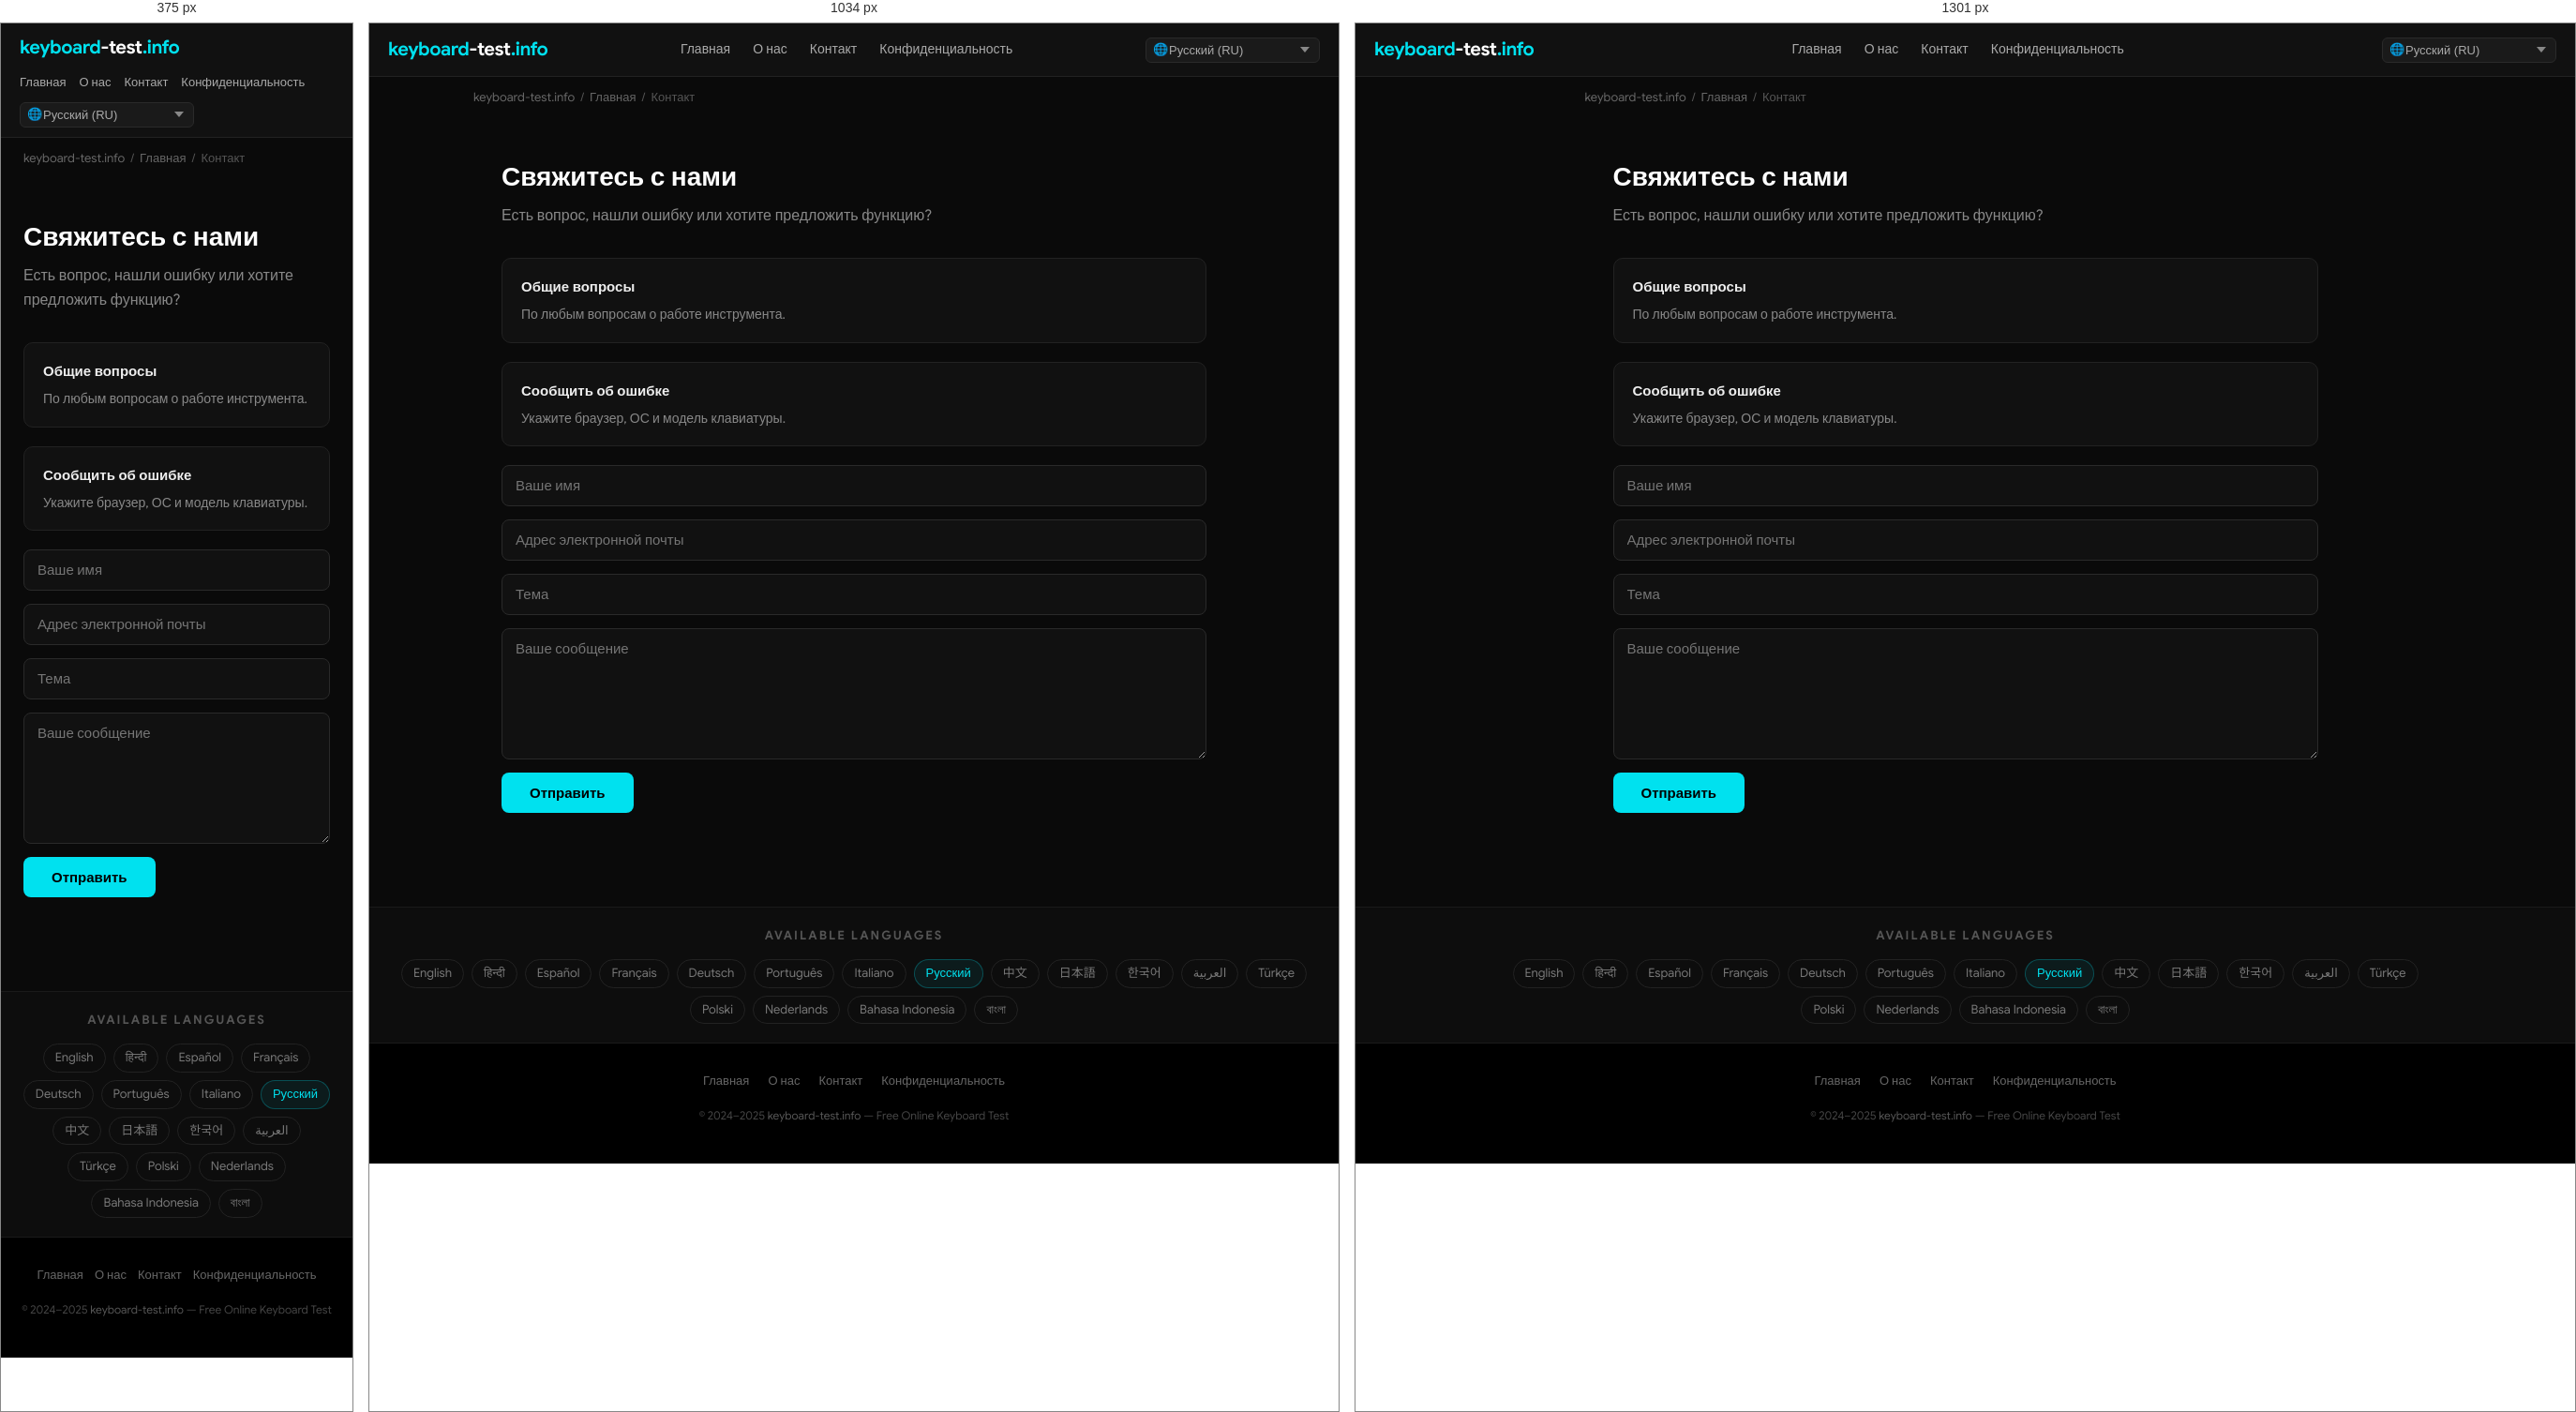
Rendered at 375 px, 1034 px and 1301 px, left to right.

<!-- file: index.html -->
<!DOCTYPE html>
<html lang="ru" dir="ltr">
<head>
  <meta charset="UTF-8">
  <meta name="viewport" content="width=device-width, initial-scale=1.0">
  <title>Свяжитесь с нами — keyboard-test.info</title>
  <meta name="description" content="Есть вопрос, нашли ошибку или хотите предложить функцию?">
  <meta name="keywords" content="keyboard test, test keyboard, keyboard test online, online keyboard tester, keyboard checker, key test, keyboard testing tool, test my keyboard">
  <meta name="robots" content="index, follow, max-snippet:-1, max-image-preview:large">
  <meta name="author" content="keyboard-test.info">
  <link rel="canonical" href="https://keyboard-test.info/ru/contact/">
  <link rel="alternate" hreflang="en" href="https://keyboard-test.info/en/">
    <link rel="alternate" hreflang="hi" href="https://keyboard-test.info/hi/">
    <link rel="alternate" hreflang="es" href="https://keyboard-test.info/es/">
    <link rel="alternate" hreflang="fr" href="https://keyboard-test.info/fr/">
    <link rel="alternate" hreflang="de" href="https://keyboard-test.info/de/">
    <link rel="alternate" hreflang="pt" href="https://keyboard-test.info/pt/">
    <link rel="alternate" hreflang="it" href="https://keyboard-test.info/it/">
    <link rel="alternate" hreflang="ru" href="https://keyboard-test.info/ru/">
    <link rel="alternate" hreflang="zh" href="https://keyboard-test.info/zh/">
    <link rel="alternate" hreflang="ja" href="https://keyboard-test.info/ja/">
    <link rel="alternate" hreflang="ko" href="https://keyboard-test.info/ko/">
    <link rel="alternate" hreflang="ar" href="https://keyboard-test.info/ar/">
    <link rel="alternate" hreflang="tr" href="https://keyboard-test.info/tr/">
    <link rel="alternate" hreflang="pl" href="https://keyboard-test.info/pl/">
    <link rel="alternate" hreflang="nl" href="https://keyboard-test.info/nl/">
    <link rel="alternate" hreflang="id" href="https://keyboard-test.info/id/">
    <link rel="alternate" hreflang="bn" href="https://keyboard-test.info/bn/">
    <link rel="alternate" hreflang="x-default" href="https://keyboard-test.info/en/">
  <!-- Open Graph -->
  <meta property="og:type" content="website">
  <meta property="og:title" content="Свяжитесь с нами — keyboard-test.info">
  <meta property="og:description" content="Есть вопрос, нашли ошибку или хотите предложить функцию?">
  <meta property="og:url" content="https://keyboard-test.info/ru/contact/">
  <meta property="og:site_name" content="keyboard-test.info">
  <meta property="og:locale" content="ru">
  <!-- Twitter Card -->
  <meta name="twitter:card" content="summary_large_image">
  <meta name="twitter:title" content="Свяжитесь с нами — keyboard-test.info">
  <meta name="twitter:description" content="Есть вопрос, нашли ошибку или хотите предложить функцию?">
  <!-- Google Sans local font preload -->
  <link rel="preload" href="/fonts/google-sans-latin-400-normal.woff2" as="font" type="font/woff2" crossorigin>
  <link rel="preload" href="/fonts/google-sans-latin-700-normal.woff2" as="font" type="font/woff2" crossorigin>
  <!-- Favicon & Icons -->
  <link rel="icon" type="image/x-icon" href="/images/fav.ico">
  <link rel="shortcut icon" href="/images/fav.ico">
  <link rel="apple-touch-icon" href="/images/apple-touch-icon.png">
  <meta name="theme-color" content="#0a0a0a">
  <!-- Open Graph Image -->
  <meta property="og:image" content="https://keyboard-test.info/images/og-image.jpg">
  <meta property="og:image:width" content="1200">
  <meta property="og:image:height" content="630">
  <meta name="twitter:image" content="https://keyboard-test.info/images/og-image.jpg">
  <!-- Stylesheet -->
  <link rel="stylesheet" href="/css/style.css">
  <!-- Schema.org -->
  <script type="application/ld+json">
  {
    "@context": "https://schema.org",
    "@type": "WebApplication",
    "name": "Keyboard Test Online",
    "url": "https://keyboard-test.info",
    "description": "Free online keyboard testing tool. Press any key to check if it works correctly.",
    "applicationCategory": "UtilityApplication",
    "operatingSystem": "Any",
    "offers": { "@type": "Offer", "price": "0", "priceCurrency": "USD" },
    "author": { "@type": "Organization", "name": "keyboard-test.info", "url": "https://keyboard-test.info" },
    "inLanguage": "ru"
  }
  </script>
  <script type="application/ld+json">
  {"@context":"https://schema.org","@type":"ContactPage","name":"Свяжитесь с нами","url":"https://keyboard-test.info/ru/contact/"}
  </script>
</head>
<body>

<nav class="site-nav" role="navigation" aria-label="Main navigation">
  <div class="nav-inner">
    <a href="/ru/" class="logo">keyboard<span>-test</span>.info</a>
    <ul class="nav-links">
      <li><a href="/ru/">Главная</a></li>
      <li><a href="/ru/about/">О нас</a></li>
      <li><a href="/ru/contact/">Контакт</a></li>
      <li><a href="/ru/privacy/">Конфиденциальность</a></li>
    </ul>
    <div class="nav-lang">
      <span class="lang-globe">🌐</span>
      <select class="lang-select has-globe" aria-label="Select language" onchange="window.location.href=this.value">
        <option value="/en/">English (EN)</option><option value="/hi/">हिन्दी (HI)</option><option value="/es/">Español (ES)</option><option value="/fr/">Français (FR)</option><option value="/de/">Deutsch (DE)</option><option value="/pt/">Português (PT)</option><option value="/it/">Italiano (IT)</option><option value="/ru/" selected>Русский (RU)</option><option value="/zh/">中文 (ZH)</option><option value="/ja/">日本語 (JA)</option><option value="/ko/">한국어 (KO)</option><option value="/ar/">العربية (AR)</option><option value="/tr/">Türkçe (TR)</option><option value="/pl/">Polski (PL)</option><option value="/nl/">Nederlands (NL)</option><option value="/id/">Bahasa Indonesia (ID)</option><option value="/bn/">বাংলা (BN)</option>
      </select>
    </div>
  </div>
</nav>
<main>
  <div class="breadcrumb"><a href="/">keyboard-test.info</a><span>/</span><a href="/ru/">Главная</a><span>/</span>Контакт</div>
  <div class="page-wrap">
    <h1>Свяжитесь с нами</h1>
    <p class="page-lead">Есть вопрос, нашли ошибку или хотите предложить функцию?</p>
    <div class="info-box"><h3>Общие вопросы</h3><p>По любым вопросам о работе инструмента.</p></div>
<div class="info-box"><h3>Сообщить об ошибке</h3><p>Укажите браузер, ОС и модель клавиатуры.</p></div>

    <form class="contact-form" id="contact-form" action="#" onsubmit="return handleSubmit(event)">
      <input type="text" name="name" placeholder="Ваше имя" required autocomplete="name">
      <input type="email" name="email" placeholder="Адрес электронной почты" required autocomplete="email">
      <input type="text" name="subject" placeholder="Тема" required>
      <textarea name="message" placeholder="Ваше сообщение" required></textarea>
      <button type="submit">Отправить</button>
    </form>
    <div class="form-success" id="form-success">Спасибо! Мы ответим в течение 1–2 рабочих дней.</div>
  </div>
</main>

<section class="lang-switcher" aria-label="Language selector">
  <h3>Available Languages</h3>
  <div class="lang-grid"><a href="/en/">English</a><a href="/hi/">हिन्दी</a><a href="/es/">Español</a><a href="/fr/">Français</a><a href="/de/">Deutsch</a><a href="/pt/">Português</a><a href="/it/">Italiano</a><a href="/ru/" class="active">Русский</a><a href="/zh/">中文</a><a href="/ja/">日本語</a><a href="/ko/">한국어</a><a href="/ar/">العربية</a><a href="/tr/">Türkçe</a><a href="/pl/">Polski</a><a href="/nl/">Nederlands</a><a href="/id/">Bahasa Indonesia</a><a href="/bn/">বাংলা</a></div>
</section>

<footer class="site-footer" role="contentinfo">
  <div class="footer-links">
    <a href="/ru/">Главная</a>
    <a href="/ru/about/">О нас</a>
    <a href="/ru/contact/">Контакт</a>
    <a href="/ru/privacy/">Конфиденциальность</a>
  </div>
  <p class="footer-copy">&copy; 2024–2025 <a href="https://keyboard-test.info">keyboard-test.info</a> — Free Online Keyboard Test</p>
</footer>
<script>
function handleSubmit(e) {
  e.preventDefault();
  document.getElementById('contact-form').style.display = 'none';
  var s = document.getElementById('form-success');
  s.style.display = 'block';
  return false;
}
</script>
</body>
</html>

/* @media block from style.css */
@media (max-width: 1300px) { .keyboard-wrap { overflow-x: scroll; } }

/* @media block from style.css */
@media (max-width: 768px) {
  .hero-top h1 { font-size: 20px; }
  .site-nav .nav-inner { flex-wrap: wrap; height: auto; padding: 10px 0; gap: 8px; }
  .nav-links  { gap: 14px; }
  .nav-links a { font-size: 13px; }
  .content-section { padding: 28px 16px; }
  .feature-grid { grid-template-columns: 1fr; }
  .footer-links { gap: 12px; }
}